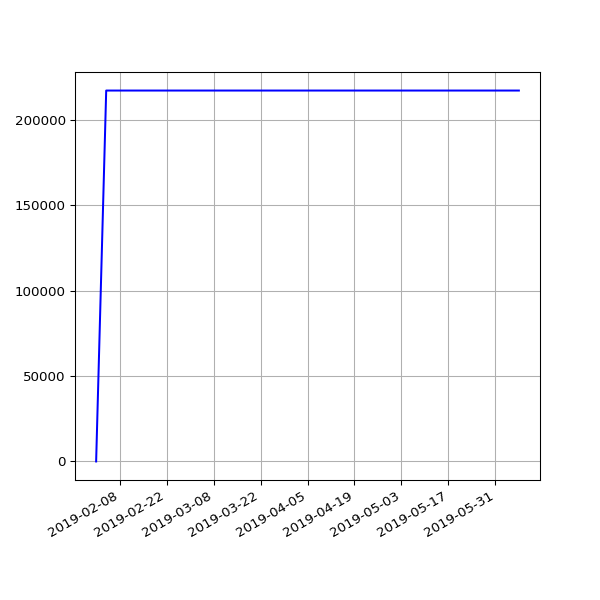

The file beside this chart, header and first rows:
date, value
2019-02-01 06:43:11 +0000, 0
2019-02-04 06:46:59 +0000, 217002
2019-02-07 06:28:15 +0000, 217002
2019-02-10 07:01:57 +0000, 217002
2019-02-13 06:35:54 +0000, 217002
2019-02-19 07:05:30 +0000, 217002
2019-02-22 06:55:53 +0000, 217002
2019-02-25 06:38:05 +0000, 217002
2019-03-01 06:43:32 +0000, 217002
2019-03-04 07:01:27 +0000, 217002
2019-03-07 07:15:07 +0000, 217002
2019-03-10 06:41:23 +0000, 217002
2019-03-13 06:35:04 +0000, 217002
2019-03-16 06:34:51 +0000, 217002
2019-03-19 06:42:23 +0000, 217002
2019-03-22 06:58:13 +0000, 217002
2019-03-25 06:50:58 +0000, 217002
2019-03-28 07:47:59 +0000, 217002
2019-04-01 07:40:45 +0100, 217002
2019-04-04 06:42:25 +0100, 217002
2019-04-07 06:51:48 +0100, 217002
2019-04-10 06:56:15 +0100, 217002
2019-04-16 11:24:05 +0100, 217002
2019-04-19 07:16:50 +0100, 217002
2019-04-22 07:00:26 +0100, 217002
2019-05-01 07:20:31 +0100, 217002
2019-05-04 07:15:27 +0100, 217002
2019-05-07 07:29:37 +0100, 217002
2019-05-10 07:10:29 +0100, 217002
2019-05-13 07:01:24 +0100, 217002
2019-05-16 07:14:22 +0100, 217002
2019-05-19 06:46:07 +0100, 217002
2019-05-22 07:06:31 +0100, 217002
2019-05-25 07:04:15 +0100, 217002
2019-06-01 06:56:39 +0100, 217002
2019-06-04 06:58:16 +0100, 217002
2019-06-07 07:01:51 +0100, 217002
